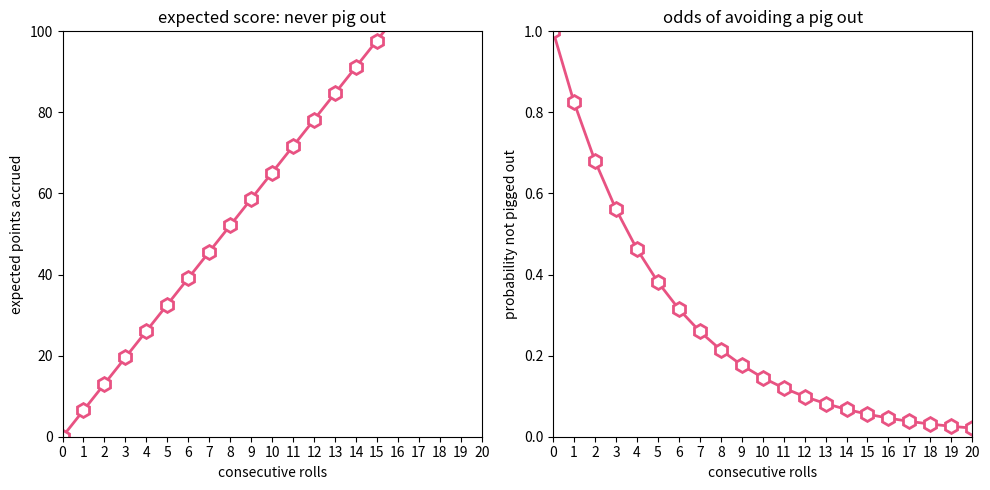
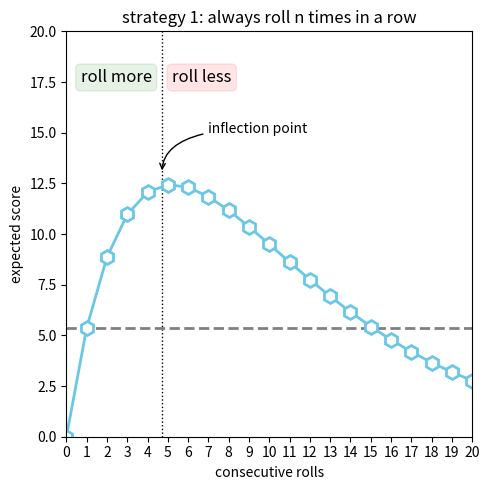
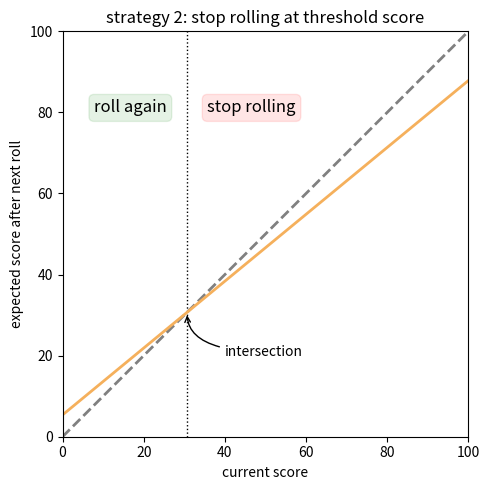
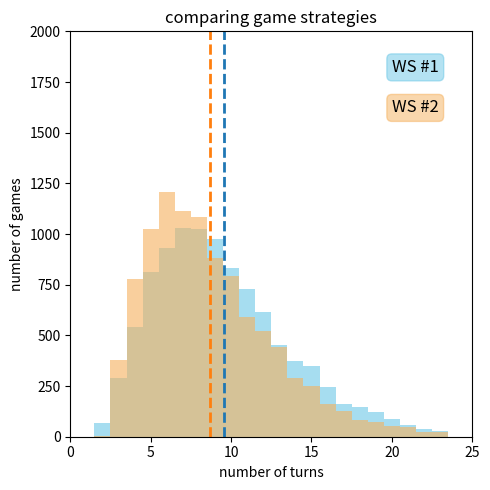

These charts were generated, in order, by the following Python code:
################################################################################
#author: JER
#date of last modification: 201012
#summary of last modification: tweaked some of the figures to make them more informative

################################################################################
##### description #####
#this script determines the probability of scoring different points in each roll of the 'pass the pigs' game

################################################################################
##### import packages #####
import matplotlib.pyplot as plt
import numpy as np
from scipy import stats

################################################################################
##### decide whether or not to save the figure that this script produces #####
save_figs = False
out_path_figs = '../../figures/exploratory_figures/'

################################################################################
##### set up dictionary with pig orientation probabilities #####
per_pig_per_roll_probs = {}
per_pig_per_roll_probs['spot_side_up'] = 0.240
per_pig_per_roll_probs['spot_side_down'] = 0.365
per_pig_per_roll_probs['trotter'] = 0.058
per_pig_per_roll_probs['razorback'] = 0.320
per_pig_per_roll_probs['snouter'] = 0.017
per_pig_per_roll_probs['leaning_jowler'] = 0.0
#per_pig_per_roll_probs['oinker'] = 0.0
#per_pig_per_roll_probs['piggy_back'] = 0.0
#print(sum(per_pig_per_roll_probs.values()))

P_pig_out = 2*( per_pig_per_roll_probs['spot_side_up'] * per_pig_per_roll_probs['spot_side_down'] ) #probability of 'pigging out' on one roll
P_not_pig_out = 1-P_pig_out #probability of not 'pigging out' on one roll
print('Pig out odds per role = {:0.3f}'.format( P_pig_out ) )

################################################################################
##### set up dictionary with pig orientation scores #####
per_roll_points = {}
per_roll_points['sider'] = 0.25
per_roll_points['pig_out'] = 0.0
per_roll_points['trotter'] = 5.0
per_roll_points['razorback'] = 5.0
per_roll_points['snouter'] = 10.0
per_roll_points['leaning_jowler'] = 15.0
#per_roll_points['oinker'] = 0.0
#per_roll_points['piggy_back'] = 0.0
per_roll_points['combo_multiplier'] = 2.0

################################################################################
##### use pig orientation probabilities and corresponding scores to determine the expected score for a single roll #####
one_roll_expected_score = 0
all_possible_scores_list = []
all_possible_score_probabilities_list = []
for pig_A in per_pig_per_roll_probs:
    if pig_A[0:9] == 'spot_side': #if pig A landed on its side
        pig_A_sider = True
    else:
        pig_A_sider = False

    for pig_B in per_pig_per_roll_probs:
        if pig_B[0:9] == 'spot_side': #if pig B landed on its side
            pig_B_sider = True
        else:
            pig_B_sider = False

        if pig_A_sider and pig_B_sider: #if both pigs landed on their sides
            if pig_A == pig_B: #pigs landed same side up
                roll_points = ( per_roll_points['sider'] + per_roll_points['sider'] ) * per_roll_points['combo_multiplier']
            else: #pigs landed with different sides up
                roll_points = per_roll_points['pig_out']

        elif pig_A_sider or pig_B_sider: #one pig landed on its side but the other did not
            if pig_A_sider: #pig A was on its side, so it contributes 0 points
                roll_points = per_roll_points[pig_B]
            else: #pig B was on its side, so it contributes 0 points
                roll_points = per_roll_points[pig_A]

        else: #neither pig landed on its side
            if pig_A == pig_B:
                roll_points = ( per_roll_points[pig_A] + per_roll_points[pig_B] ) * per_roll_points['combo_multiplier']
            else:
                roll_points = ( per_roll_points[pig_A] + per_roll_points[pig_B] )

        joint_prob = per_pig_per_roll_probs[pig_A] * per_pig_per_roll_probs[pig_B]
        one_roll_expected_score += roll_points * joint_prob
        all_possible_scores_list.append(roll_points)
        all_possible_score_probabilities_list.append(joint_prob)

################################################################################
##### determine the cumulative probabilities of scoring different amounts in a roll, excluding pig out #####
all_possible_scores_array = np.asarray( all_possible_scores_list ) #convert this list to a numpy array
all_possible_score_probabilities_array = np.asarray( all_possible_score_probabilities_list ) #convert this list to a numpy array
all_possible_score_cumulative_probabilities_array = np.cumsum(all_possible_score_probabilities_array)
#print(all_possible_scores_array)
#print(all_possible_score_cumulative_probabilities_array)

################################################################################
##### calculate the expected score for a single roll assuming the roll did not pig out #####
#this number is useful when evaluating rolling strategies
one_roll_expected_score_no_pig_out = one_roll_expected_score/P_not_pig_out

print( 'Expected score from one role (including pig out) = {:0.2f}'.format(one_roll_expected_score) )
print( 'Expected score from one role (assuming no pig out) = {:0.2f}'.format(one_roll_expected_score_no_pig_out) )

n_rolls = np.arange(0, 21)
P_no_pig_out_n_rolls = np.power(P_not_pig_out, n_rolls)
n_rolls_expected_score_no_pig_out = n_rolls * one_roll_expected_score_no_pig_out
#print( P_no_pig_out_n_rolls )

################################################################################
##### strategy 1: how many points can you expect by rolling for a set number of times each turn? #####
def strategy_1_score(num_rolls, expected_score_no_pig_out, prob_no_pig_out_one_roll):
    score = expected_score_no_pig_out * num_rolls * (prob_no_pig_out_one_roll**num_rolls)
    return score

strategy_1_scores_list = np.zeros(len(n_rolls))
i = 0
while i < len(n_rolls):
    strategy_1_scores_list[i] = strategy_1_score(n_rolls[i], one_roll_expected_score_no_pig_out, P_not_pig_out)
    i+=1
#print(strategy_1_scores_list)

strategy_1_target_rolls = P_not_pig_out / P_pig_out
strategy_1_avg_score = strategy_1_target_rolls * one_roll_expected_score_no_pig_out
print( '  strategy 1: stop rolling pigs after {:0.2f} rolls'.format(strategy_1_target_rolls) )
print( '  strategy 1: expect to score {:0.2f} points per turn, on average'.format(strategy_1_avg_score) )

################################################################################
##### strategy 2:  how many points can I expect by rolling until I get to a set score each turn? #####
#there is a lot of variability in the score I could get after one roll, so maybe rolling a set number of times is less ideal than rolling for a set score each time
def strategy_2_score(current_score, expected_score_no_pig_out, prob_no_pig_out_one_roll):
    score = (current_score + expected_score_no_pig_out) * prob_no_pig_out_one_roll
    return score
#print( strategy_2_score(25, one_roll_expected_score_no_pig_out, P_not_pig_out ) )

strategy_2_current_scores_list = np.arange(0, 101) #examples of the current score I could have while considering whether or not to roll again
strategy_2_expected_scores_list = np.zeros(len(strategy_2_current_scores_list))
i = 0
while i < len(strategy_2_current_scores_list):
    strategy_2_expected_scores_list[i] = strategy_2_score(strategy_2_current_scores_list[i], one_roll_expected_score_no_pig_out, P_not_pig_out)
    i+=1
#print(strategy_2_expected_scores_list)

strategy_2_target_score = (one_roll_expected_score_no_pig_out * P_not_pig_out) / P_pig_out
strategy_2_avg_rolls = strategy_2_target_score / one_roll_expected_score_no_pig_out
print( '  strategy 2: stop rolling pigs after obtaining a target score >= {:0.2f} points'.format(strategy_2_target_score) )
print( '  strategy 2: expect to roll {:0.2f} times, on average'.format(strategy_2_avg_rolls) )

################################################################################
##### function that implements strategy 1 for a single game #####
#EDIT THIS STRATEGY SO THAT A TURN STOPS AS SOON AS THE TARGET GAME SCORE IS REACHED?
def strategy_1_game_simulation(target_turn_rolls, target_game_score, compensate_target_rolls_decimal):
    game_score = 0
    total_turns_to_target_game_score = 0
    rolls_per_turn_list = []
    points_per_turn_list = []
    while game_score < target_game_score: #keep taking turns until you get to the target points for a game (usually 100)
        n_rolls_this_turn = 0 #have rolled 0 times so far this turn
        turn_score = 0 #no points yet for this turn
        pigged_out = False #have not pigged out yet this turn
        while (n_rolls_this_turn < target_turn_rolls) and (not pigged_out): #take one turn, which consists of several rolls
            roll_test_val = np.random.random() #generate a random cumulative probability
            roll_score = all_possible_scores_array[all_possible_score_cumulative_probabilities_array > roll_test_val][0] #determine the score for this roll
            if roll_score > 0: #did NOT pig out on this roll
                turn_score += roll_score #add the score from this roll to the total score for this turn
            else: #pigged out on this roll
                turn_score = 0 #lose all points for this turn
                pigged_out = True #no more rolls allowed for this turn
            n_rolls_this_turn+=1 #have rolled one more time now for this turn
        game_score+=turn_score #total game score increases by the score accrued during all of the rolls for each turn
        total_turns_to_target_game_score+=1 #keep track of the number of turns it took to reach the target points for the game. getting that points total more quickly than the opponents should increase your chances of winning
        rolls_per_turn_list.append( n_rolls_this_turn ) #keep track of the number of rolls that correspond to each turn
        points_per_turn_list.append( turn_score ) #keep track of the number of points that correspond to each turn
    return game_score, total_turns_to_target_game_score, rolls_per_turn_list, points_per_turn_list #return some useful parameters for downstream analysis

################################################################################
##### function that implements strategy 2 for a single game #####
#EDIT THIS STRATEGY SO THAT A TURN STOPS AS SOON AS THE TARGET GAME SCORE IS REACHED?
def strategy_2_game_simulation(target_turn_score, target_game_score):
    game_score = 0
    total_turns_to_target_game_score = 0
    rolls_per_turn_list = []
    points_per_turn_list = []
    while game_score < target_game_score: #keep taking turns until you get to the target points for a game (usually 100)
        n_rolls_this_turn = 0 #have rolled 0 times so far this turn
        turn_score = 0 #no points yet for this turn
        pigged_out = False #have not pigged out yet this turn
        while (turn_score < target_turn_score) and (not pigged_out): #take one turn, which consists of several rolls
            roll_test_val = np.random.random() #generate a random cumulative probability
            roll_score = all_possible_scores_array[all_possible_score_cumulative_probabilities_array > roll_test_val][0] #determine the score for this roll
            if roll_score > 0: #did NOT pig out on this roll
                turn_score += roll_score #add the score from this roll to the total score for this turn
            else: #pigged out on this roll
                turn_score = 0 #lose all points for this turn
                pigged_out = True #no more rolls allowed for this turn
            n_rolls_this_turn+=1 #have rolled one more time now for this turn
        game_score+=turn_score #total game score increases by the score accrued during all of the rolls for each turn
        total_turns_to_target_game_score+=1 #keep track of the number of turns it took to reach the target points for the game. getting that points total more quickly than the opponents should increase your chances of winning
        rolls_per_turn_list.append( n_rolls_this_turn ) #keep track of the number of rolls that correspond to each turn
        points_per_turn_list.append( turn_score ) #keep track of the number of points that correspond to each turn
    return game_score, total_turns_to_target_game_score, rolls_per_turn_list, points_per_turn_list #return some useful parameters for downstream analysis

################################################################################
##### simulate games to find out the number of turns required to get to 100 points for each strategy #####
#these strategies require the same number of rolls, on average
#is there a slight difference, based on the flexibility in score, that manifest in a significant advantage in performance for strategy 2 over the course of 1,000 games or so?
np.random.seed(1) #seed the random number generator for reproducibility
target_simulated_games = 10000
target_game_score = 100
n_turns_to_target_score_strat1 = np.empty(target_simulated_games) #initialize an array to record the number of turns it took to achieve the target game score with strategy 1
n_turns_to_target_score_strat2 = np.empty(target_simulated_games) #initialize an array to record the number of turns it took to achieve the target game score with strategy 2
n_simulated_games = 0
while n_simulated_games < target_simulated_games:
    outcome_strat_1 = strategy_1_game_simulation(strategy_1_target_rolls, target_game_score, False)
    outcome_strat_2 = strategy_2_game_simulation(strategy_2_target_score, target_game_score)
    n_turns_to_target_score_strat1[n_simulated_games] = outcome_strat_1[1]
    n_turns_to_target_score_strat2[n_simulated_games] = outcome_strat_2[1]
    n_simulated_games+=1
mean_turns_to_win_strategy_1 = np.mean(n_turns_to_target_score_strat1)
mean_turns_to_win_strategy_2 = np.mean(n_turns_to_target_score_strat2)
print( 'The mean number of turns required to achieve the target game score for WS1 is: {:0.2f}'.format( mean_turns_to_win_strategy_1 ) )
print( 'The mean number of turns required to achieve the target game score for WS2 is: {:0.2f}'.format( mean_turns_to_win_strategy_2 ) )

################################################################################
##### perform a t-test to determine whether the mean number of turns to win is smaller with strategy 2 #####
alpha_value = 0.05
[t_stat, two_side_p_val] = stats.ttest_ind( n_turns_to_target_score_strat2, n_turns_to_target_score_strat1, equal_var=False ) #two-sided t-test, do not assume the distributions have equal variance
one_side_p_val = two_side_p_val/2
print( 'p-value = ', two_side_p_val )
if (t_stat < 0) & (one_side_p_val < alpha_value):
    print( 'The mean number of turns using strategy 2 is less than that of strategy 1' )

################################################################################
##### some color options #####
#blue color=(0.42, 0.78, 0.90)
#orange color=(0.96, 0.69, 0.36)
#yellow color=(0.98, 0.82, 0.33)
#hot pink color=(0.91, 0.32, 0.51)
#light pink color=(0.96, 0.76, 0.78)

################################################################################
##### common plot settings #####
common_line_plot_settings = dict( linewidth=2.0, marker='h', markerfacecolor=(1.0, 1.0, 1.0), markeredgewidth=2)
common_text_annotation_settings = dict( size=12, color='black' )

################################################################################
##### plot the number of points a player can expect by stringing together successive rolls without pigging out #####
fig_01 = plt.figure(figsize=(10,5))
grid_01 = plt.GridSpec(2,2)
axes_01 = []
axes_01.append( fig_01.add_subplot(grid_01[:, 0]) )
axes_01.append( fig_01.add_subplot(grid_01[:, 1]) )

axes_01[0].set_title('expected score: never pig out')
axes_01[0].set_xlabel('consecutive rolls')
axes_01[0].set_ylabel('expected points accrued')
axes_01[0].set_xlim(0, len(n_rolls)-1)
axes_01[0].set_ylim(0, 100)
axes_01[0].set_xticks( n_rolls )
axes_01[0].plot( n_rolls, n_rolls_expected_score_no_pig_out, color=(0.91, 0.32, 0.51), **common_line_plot_settings, markersize=10 )

axes_01[1].set_title('odds of avoiding a pig out')
axes_01[1].set_xlabel('consecutive rolls')
axes_01[1].set_ylabel('probability not pigged out')
axes_01[1].set_xlim(0, len(n_rolls)-1)
axes_01[1].set_ylim(0, 1)
axes_01[1].set_xticks( n_rolls )
axes_01[1].plot( n_rolls, P_no_pig_out_n_rolls, color=(0.91, 0.32, 0.51), **common_line_plot_settings, markersize=10 )

fig_01.tight_layout()

if save_figs: #save the figure if you like
    figure_01_name = 'expected_score__and_pig_out_odds_by_roll.pdf'
    plt.savefig( out_path_figs + figure_01_name, dpi=150, format=None, transparent=True ) #facecolor='w', edgecolor='w')
    print( 'Saved figure ' + figure_01_name )

################################################################################
##### plot the score a player can expect from implementing strategy #1 using different set numbers of rolls #####
fig_02 = plt.figure(figsize=(5,5))
grid_02 = plt.GridSpec(3,3)
axes_02 = []
axes_02.append( fig_02.add_subplot(grid_02[:, :]) )

axes_02[0].set_title('strategy 1: always roll n times in a row')
axes_02[0].set_xlabel('consecutive rolls')
axes_02[0].set_ylabel('expected score')
axes_02[0].set_xlim(0, len(n_rolls)-1)
axes_02[0].set_ylim(0, 20)
axes_02[0].set_xticks( n_rolls )
axes_02[0].plot( [strategy_1_target_rolls, strategy_1_target_rolls], [0, 20], ':', color=(0,0,0), linewidth=1.0 )
axes_02[0].plot( [0, len(n_rolls)-1], [one_roll_expected_score, one_roll_expected_score], '--', color=(0.50, 0.50, 0.50), linewidth=2.0 )
axes_02[0].plot( n_rolls, strategy_1_scores_list, color=(0.42, 0.78, 0.90), **common_line_plot_settings, markersize=10 )
axes_02[0].annotate('inflection point', xy=(strategy_1_target_rolls, 13), xytext=(7, 15), arrowprops=dict(arrowstyle="->", connectionstyle="angle3,angleA=0,angleB=-90") )

axes_02[0].text( strategy_1_target_rolls - 0.5, 17.5, 'roll more', ha='right', **common_text_annotation_settings, bbox=dict(boxstyle='round', facecolor='green', edgecolor='green', alpha=0.1) )
axes_02[0].text( strategy_1_target_rolls + 0.5, 17.5, 'roll less', ha='left', **common_text_annotation_settings, bbox=dict(boxstyle='round', facecolor='red', edgecolor='red', alpha=0.1) )

fig_02.tight_layout()

if save_figs: #save the figure if you like
    figure_02_name = 'game_strategy_1_expected_outcome.pdf'
    plt.savefig( out_path_figs + figure_02_name, dpi=150, format=None, transparent=True ) #facecolor='w', edgecolor='w')
    print( 'Saved figure ' + figure_02_name )

################################################################################
##### plot the score a player can expect from implementing strategy #2 when they have different current scores #####
fig_03 = plt.figure(figsize=(5,5))
grid_03 = plt.GridSpec(3,3)
axes_03 = []
axes_03.append( fig_03.add_subplot(grid_03[:, :]) )

axes_03[0].set_title('strategy 2: stop rolling at threshold score')
axes_03[0].set_xlabel('current score')
axes_03[0].set_ylabel('expected score after next roll')
axes_03[0].set_xlim(0, 100)
axes_03[0].set_ylim(0, 100)
axes_03[0].plot( [strategy_2_target_score, strategy_2_target_score], [0, 100], ':', color=(0,0,0), linewidth=1.0 )
axes_03[0].plot( strategy_2_current_scores_list, strategy_2_current_scores_list, '--', color=(0.50, 0.50, 0.50), linewidth=2.0 )
axes_03[0].plot( strategy_2_current_scores_list, strategy_2_expected_scores_list, color=(0.96, 0.69, 0.36), **common_line_plot_settings, markersize=0 )
axes_03[0].annotate('intersection', xy=(30.67, 30.67), xytext=(40, 20), arrowprops=dict(arrowstyle="->", connectionstyle="angle3,angleA=0,angleB=-90") )

axes_03[0].text( strategy_2_target_score - 5, 80, 'roll again', ha='right', **common_text_annotation_settings, bbox=dict(boxstyle='round', facecolor='green', edgecolor='green', alpha=0.1) )
axes_03[0].text( strategy_2_target_score + 5, 80, 'stop rolling', ha='left', **common_text_annotation_settings, bbox=dict(boxstyle='round', facecolor='red', edgecolor='red', alpha=0.1) )

fig_03.tight_layout()

if save_figs: #save the figure if you like
    figure_03_name = 'game_strategy_2_expected_outcome.pdf'
    plt.savefig( out_path_figs + figure_03_name, dpi=150, format=None, transparent=True ) #facecolor='w', edgecolor='w')
    print( 'Saved figure ' + figure_03_name )

################################################################################
##### plot a comparison of the two game strategies #####
turns_to_target_score_bin_settings = range(0,25)
turns_to_target_score_bin_settings = [edge - 0.5 for edge in turns_to_target_score_bin_settings ] #slide the edges back by 0.5 so that bins are centered on integer values
turns_to_target_hist_settings = dict(density=False, bins=turns_to_target_score_bin_settings, histtype='stepfilled', alpha=0.6 )

#two histograms. show the distribution of the number of turns required to score 100 points using each strategy
fig_04 = plt.figure(figsize=(5,5))
grid_04 = plt.GridSpec(3,3)
axes_04 = []
axes_04.append( fig_04.add_subplot(grid_04[:, :]) )

axes_04[0].set_title('comparing game strategies')
axes_04[0].set_xlabel('number of turns')
axes_04[0].set_ylabel('number of games')
axes_04[0].set_xlim(0,25)
axes_04[0].set_ylim(0,target_simulated_games/5)

axes_04[0].hist( n_turns_to_target_score_strat1, **turns_to_target_hist_settings, color=(0.42, 0.78, 0.90) )
axes_04[0].hist( n_turns_to_target_score_strat2, **turns_to_target_hist_settings, color=(0.96, 0.69, 0.36) )

axes_04[0].plot( [mean_turns_to_win_strategy_1, mean_turns_to_win_strategy_1], [0, target_simulated_games/5], '--', linewidth=2.0 )
axes_04[0].plot( [mean_turns_to_win_strategy_2, mean_turns_to_win_strategy_2], [0, target_simulated_games/5], '--', linewidth=2.0 )

axes_04[0].text( 20, 1800, 'WS #1', ha='left', **common_text_annotation_settings, bbox=dict(boxstyle='round', facecolor=(0.42, 0.78, 0.90), edgecolor=(0.42, 0.78, 0.90), alpha=0.5) )
axes_04[0].text( 20, 1600, 'WS #2', ha='left', **common_text_annotation_settings, bbox=dict(boxstyle='round', facecolor=(0.96, 0.69, 0.36), edgecolor=(0.96, 0.69, 0.36), alpha=0.5) )

fig_04.tight_layout()

if save_figs: #save the figure if you like
    figure_04_name = 'game_strategy_turns_to_target_histograms.pdf'
    plt.savefig( out_path_figs + figure_04_name, dpi=150, format=None, transparent=True ) #facecolor='w', edgecolor='w')
    print( 'Saved figure ' + figure_04_name )

################################################################################
##### show plots #####
plt.show()
